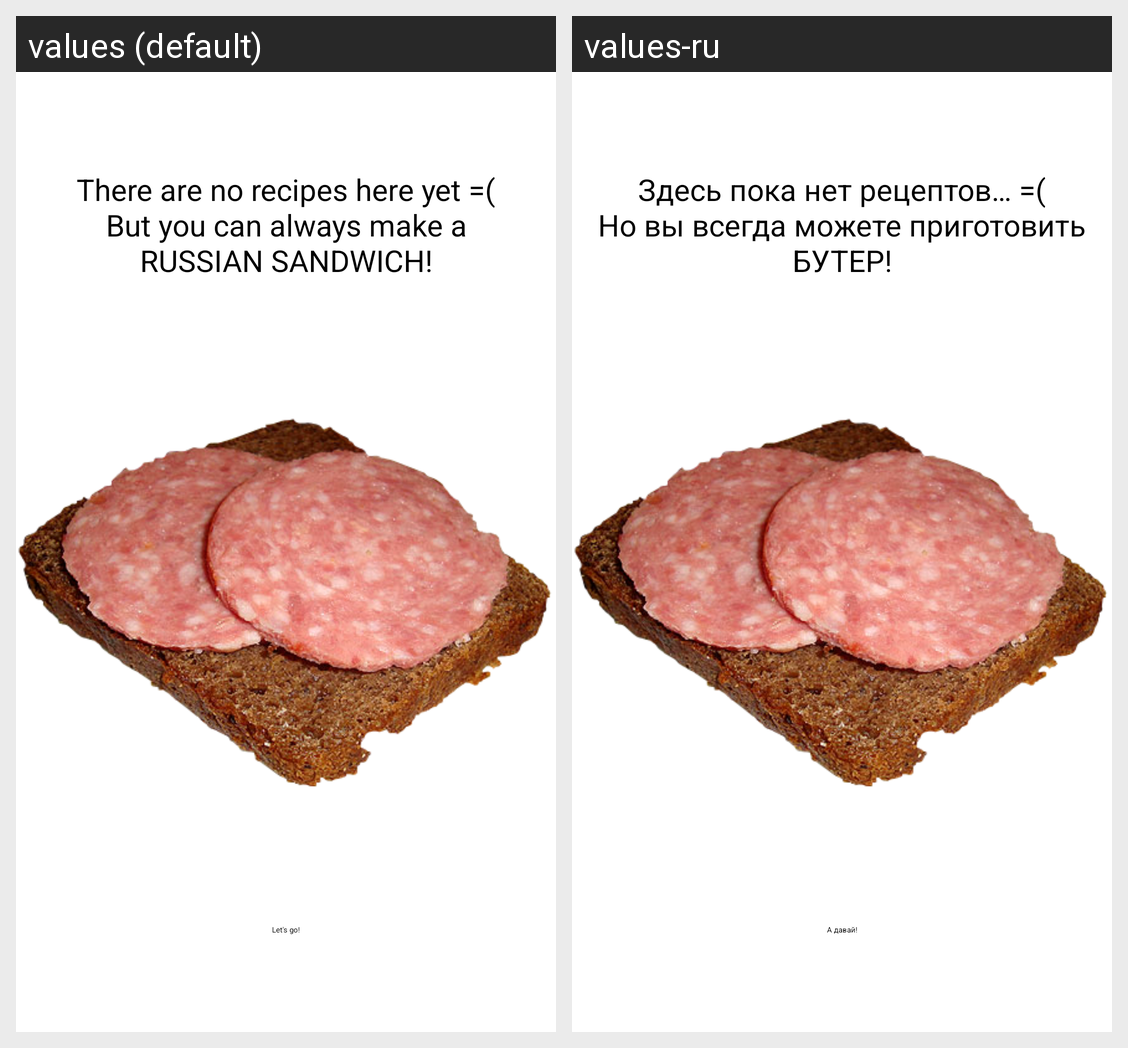

Translations of the strings shown on this Android screen, per locale in the grid:
Android screen res/layout/empty_state_layout.xml rendered under 2 locales, left to right: values (default), values-ru. Device: Nexus 5 (rendered at 1080×1920; each locale shown at half size, 540×960, under a caption strip naming it); theme Theme.NeRecipe.
Strings drawn on this screen, with the default value and each locale's value (text and hints the layout hard-codes, and strings that could not be matched under every locale, appear in the picture but are not listed):

empty_state_message
  values: There are no recipes here yet =(
      But you can always make a
      RUSSIAN SANDWICH!
  values-ru: Здесь пока нет рецептов… =(
      Но вы всегда можете приготовить
      БУТЕР!

go_to_sandwich
  values: Let's go!
  values-ru: А давай!
